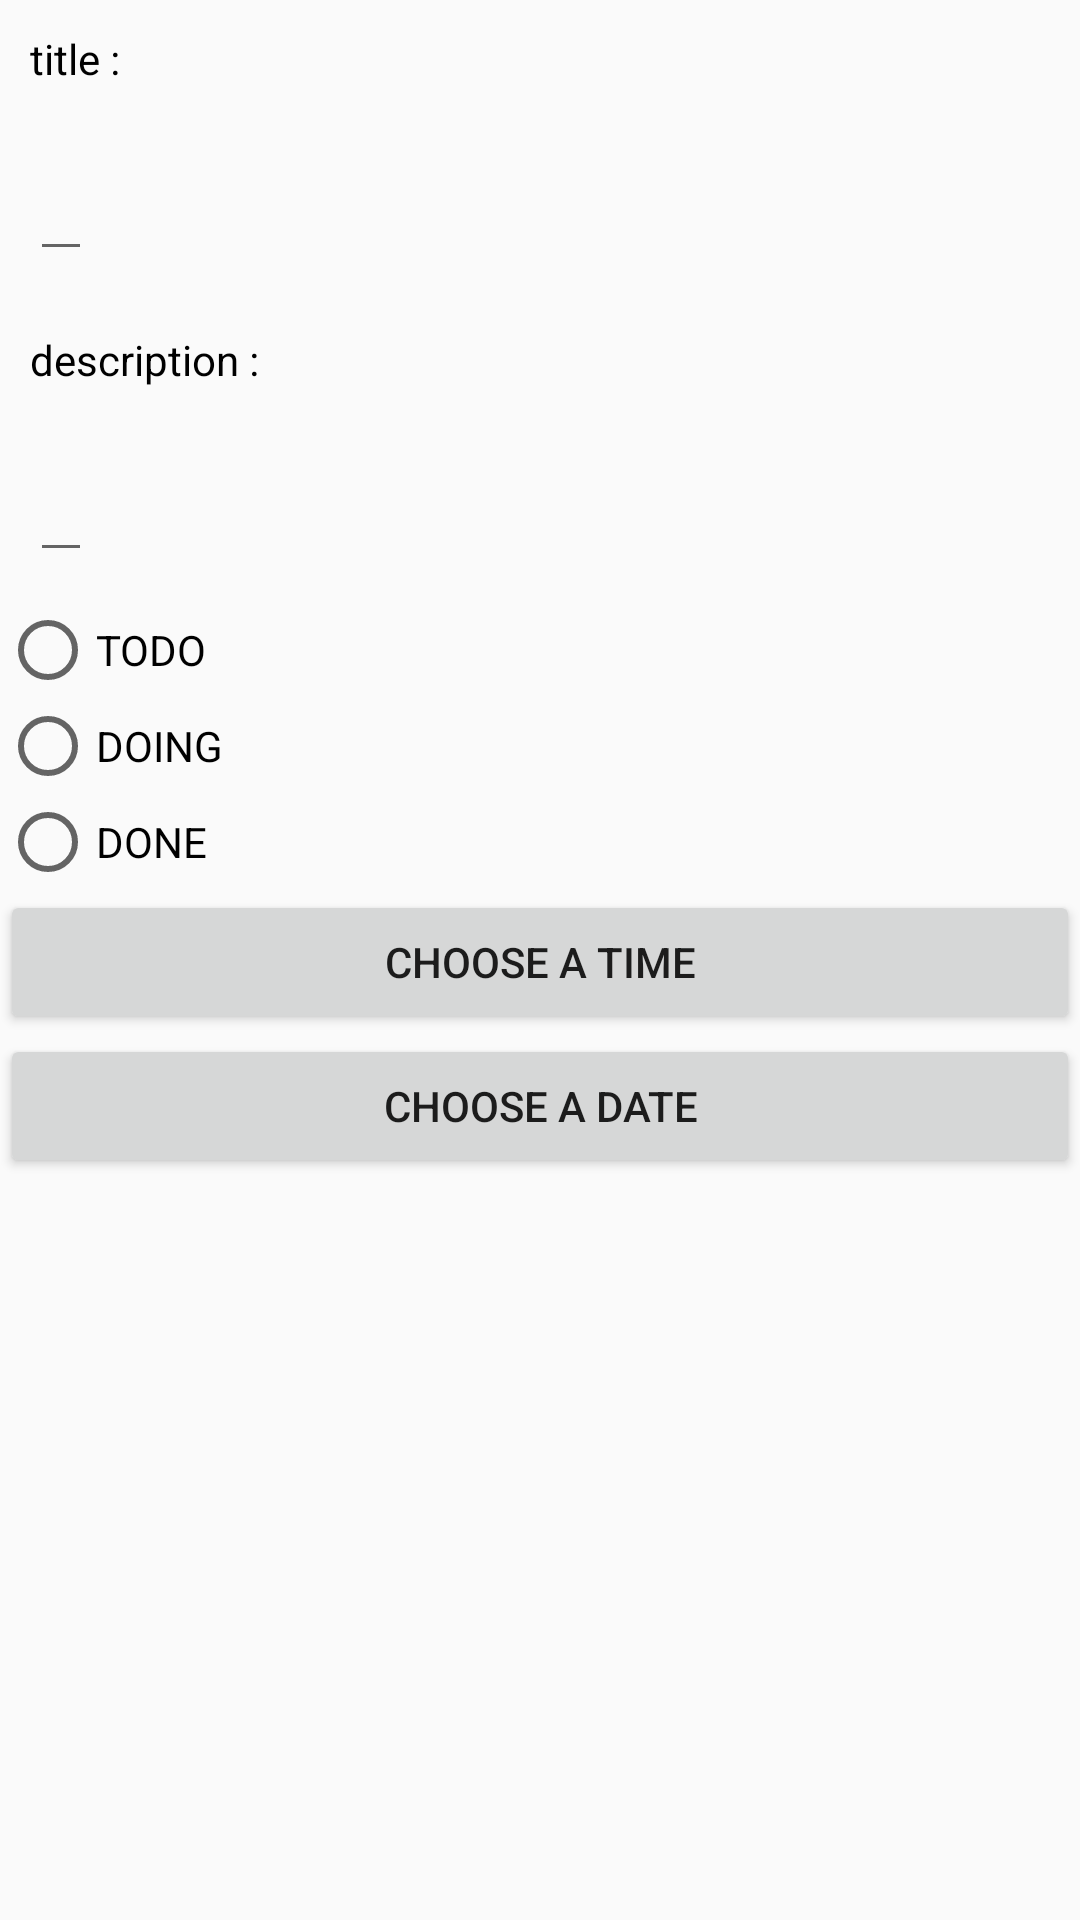

This screen was rendered from an Android layout file. Write that file and the resources it references.
<!-- AndroidManifest.xml: application theme AppTheme -->
<!-- res/layout/fragment_dialog_add_task.xml -->
<?xml version="1.0" encoding="utf-8"?>
<RelativeLayout xmlns:android="http://schemas.android.com/apk/res/android"
    xmlns:app="http://schemas.android.com/apk/res-auto"
    xmlns:tools="http://schemas.android.com/tools"
    android:layout_width="match_parent"
    android:layout_height="match_parent"
    tools:context=".DialogAddTask">

    <Button
        android:id="@+id/button_choose_time"
        android:layout_width="match_parent"
        android:layout_height="wrap_content"
        android:layout_below="@id/radiogroop"
        android:text="choose a time"></Button>

    <Button
        android:id="@+id/button_choose_date"
        android:layout_width="match_parent"
        android:layout_height="wrap_content"
        android:layout_below="@id/button_choose_time"
        android:text="choose a date"></Button>

    <EditText
        android:id="@+id/edittext_title_dialog"
        android:layout_width="wrap_content"
        android:layout_height="wrap_content"
        android:layout_below="@id/titleTextView_dialog"

        android:layout_margin="10dp">

    </EditText>

    <EditText
        android:id="@+id/editText_decription_dialog"
        android:layout_width="wrap_content"
        android:layout_height="wrap_content"
        android:layout_below="@id/descriptionTextView_dialog"

        android:layout_margin="10dp"></EditText>

    <RadioGroup
        android:id="@+id/radiogroop"
        android:layout_width="wrap_content"
        android:layout_height="wrap_content"
        android:layout_below="@id/editText_decription_dialog"
        android:orientation="vertical">

        <RadioButton
            android:id="@+id/todoRadioBTN"
            android:layout_width="match_parent"
            android:layout_height="wrap_content"
            android:text="TODO" />

        <RadioButton
            android:id="@+id/doingRadioButton"
            android:layout_width="match_parent"
            android:layout_height="wrap_content"
            android:text="DOING" />

        <RadioButton
            android:id="@+id/doneRadioBTN"
            android:layout_width="match_parent"
            android:layout_height="wrap_content"
            android:text="DONE" />

    </RadioGroup>

    <TextView
        android:id="@+id/titleTextView_dialog"
        android:layout_width="wrap_content"
        android:layout_height="wrap_content"
        android:layout_margin="10dp"
        android:text="title : "
        android:textColor="#000">


    </TextView>

    <TextView
        android:id="@+id/descriptionTextView_dialog"
        android:layout_width="wrap_content"
        android:layout_height="wrap_content"
        android:layout_below="@id/edittext_title_dialog"
        android:layout_margin="10dp"
        android:text="description : "
        android:textColor="#000">


    </TextView>
</RelativeLayout>
<!-- resources referenced by this layout -->
<resources>
  <style name="AppTheme" parent="Theme.AppCompat.Light.DarkActionBar">
  
          
          <item name="colorPrimary">@color/colorPrimary</item>
          <item name="colorPrimaryDark">@color/colorTab</item>
          <item name="colorAccent">@color/colorAccent</item>
  
  
      </style>
  <color name="colorPrimary">#A4BDBD</color>
  <color name="colorTab">#DFE6E6</color>
  <color name="colorAccent">#D81B60</color>
</resources>
